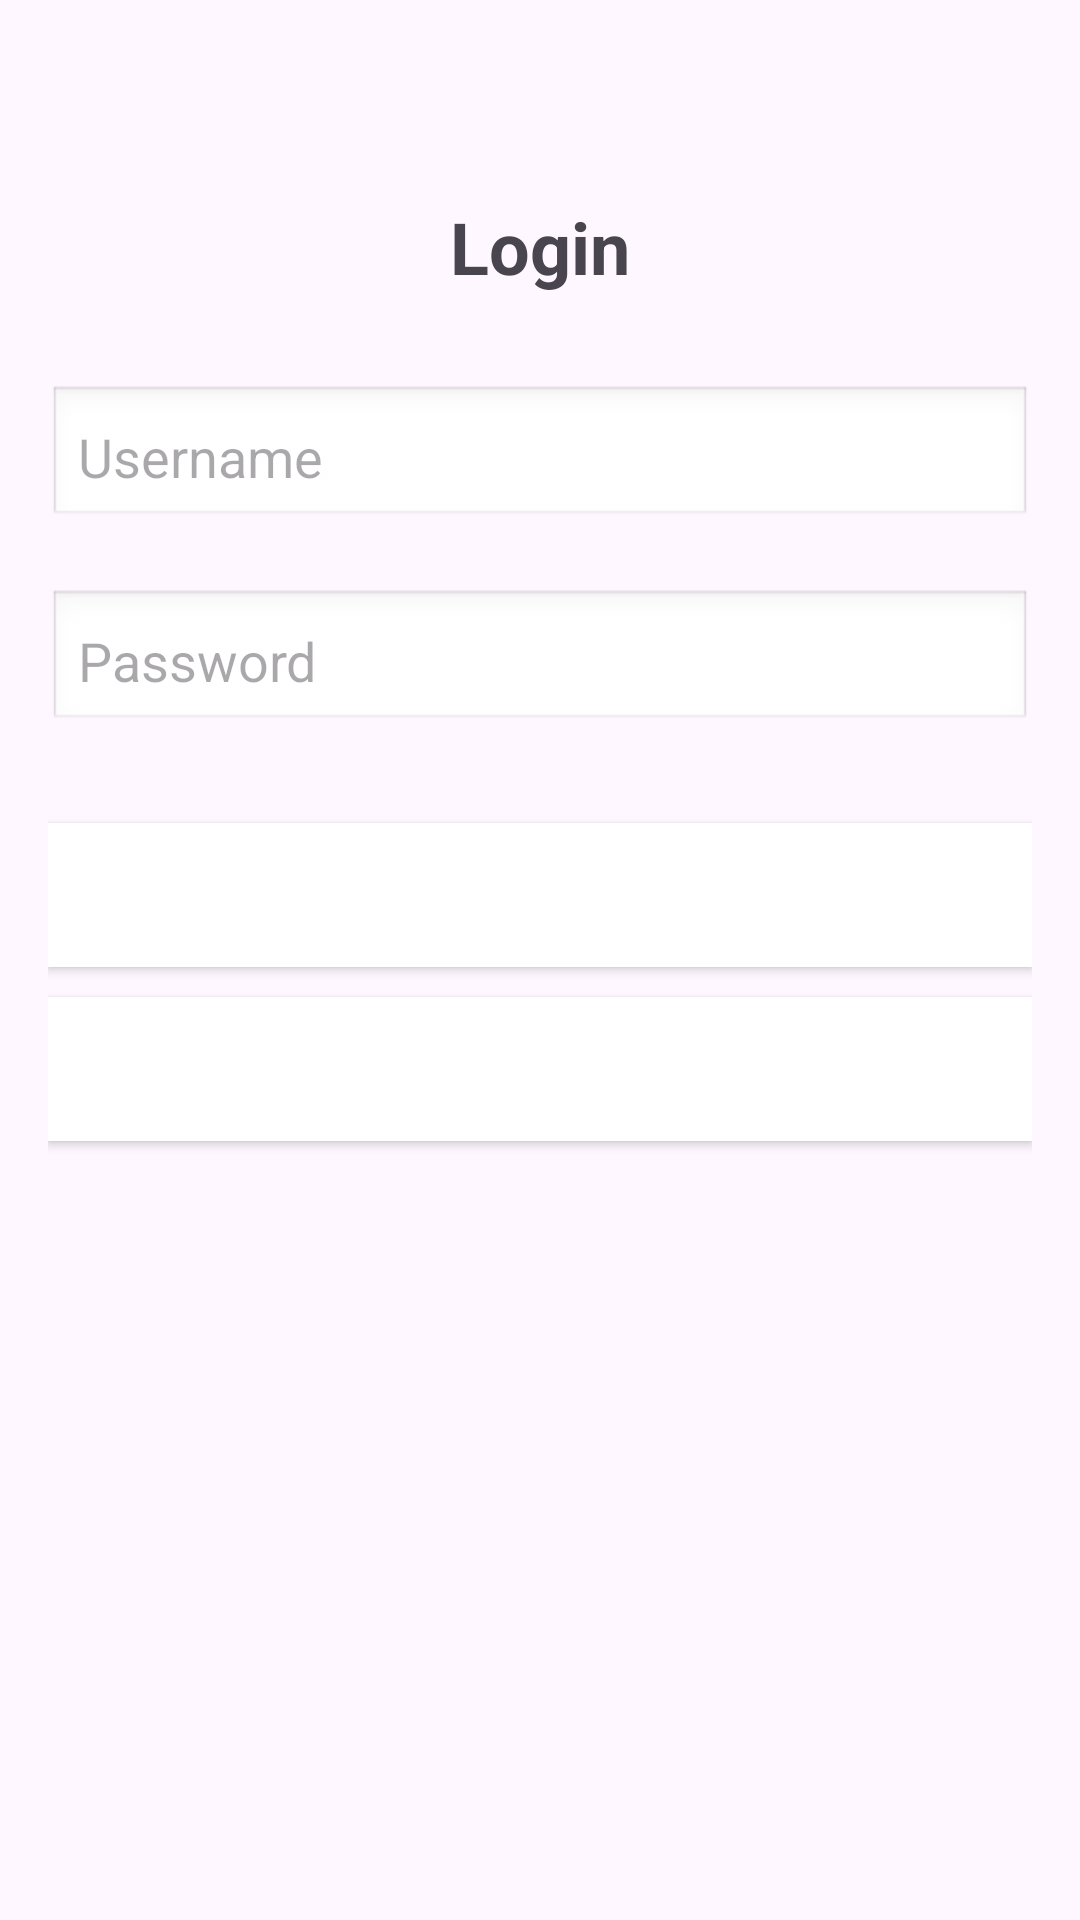

This screen was rendered from an Android layout file. Write that file and the resources it references.
<!-- AndroidManifest.xml: application theme Theme.Projectakhir_muhamadhaikal -->
<!-- res/layout/activity_main.xml -->
<?xml version="1.0" encoding="utf-8"?>
<RelativeLayout xmlns:android="http://schemas.android.com/apk/res/android"
    android:id="@+id/main"
    android:layout_width="match_parent"
    android:layout_height="match_parent"
    android:padding="16dp">

    
    <TextView
        android:id="@+id/loginTitle"
        android:layout_width="wrap_content"
        android:layout_height="wrap_content"
        android:text="Login"
        android:textSize="24sp"
        android:textStyle="bold"
        android:layout_centerHorizontal="true"
        android:layout_marginTop="50dp"/>

    
    <EditText
        android:id="@+id/username"
        android:layout_width="match_parent"
        android:layout_height="wrap_content"
        android:hint="Username"
        android:layout_below="@id/loginTitle"
        android:layout_marginTop="30dp"
        android:padding="10dp"
        android:background="@android:drawable/edit_text"
        android:inputType="textPersonName"/>

    
    <EditText
        android:id="@+id/password"
        android:layout_width="match_parent"
        android:layout_height="wrap_content"
        android:hint="Password"
        android:layout_below="@id/username"
        android:layout_marginTop="20dp"
        android:padding="10dp"
        android:background="@android:drawable/edit_text"
        android:inputType="textPassword"/>

    
    <Button
        android:id="@+id/loginButton"
        android:layout_width="match_parent"
        android:layout_height="wrap_content"
        android:text="Login"
        android:layout_below="@id/password"
        android:layout_marginTop="30dp"
        android:background="@color/white"
        android:textColor="@android:color/white"/>

    
    <Button
        android:id="@+id/registerButton"
        android:layout_width="match_parent"
        android:layout_height="wrap_content"
        android:text="Register"
        android:layout_below="@id/loginButton"
        android:layout_marginTop="10dp"
        android:background="@color/white"
        android:textColor="@android:color/white"/>

</RelativeLayout>
<!-- resources referenced by this layout -->
<resources>
  <style name="Theme.Projectakhir_muhamadhaikal" parent="Base.Theme.Projectakhir_muhamadhaikal" />
  <style name="Base.Theme.Projectakhir_muhamadhaikal" parent="Theme.Material3.DayNight.NoActionBar">
          
          
      </style>
  <!-- not gathered from this repository: default colours our renderer supplied (Android Studio template values) -->
  <color name="white">#FFFFFFFF</color>
</resources>
